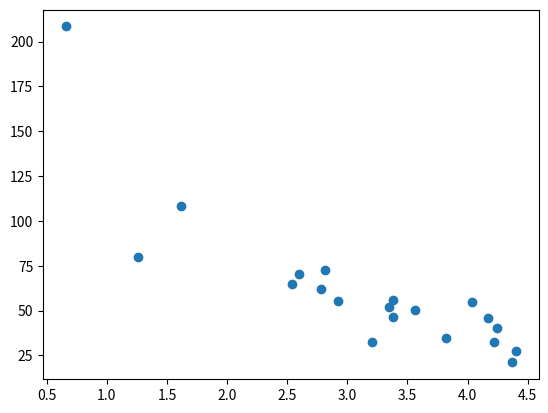

Recreate this plot in Python.
import numpy
import matplotlib.pyplot as plt

numpy.random.seed(2)

x = numpy.random.normal(3, 1, 100)
y = numpy.random.normal(150, 40, 100) / x

train_x = x[:80]
train_y = y[:80]

test_x = x[80:]
test_y = y[80:]

# print(y)

plt.scatter(test_x, test_y)
plt.show()


